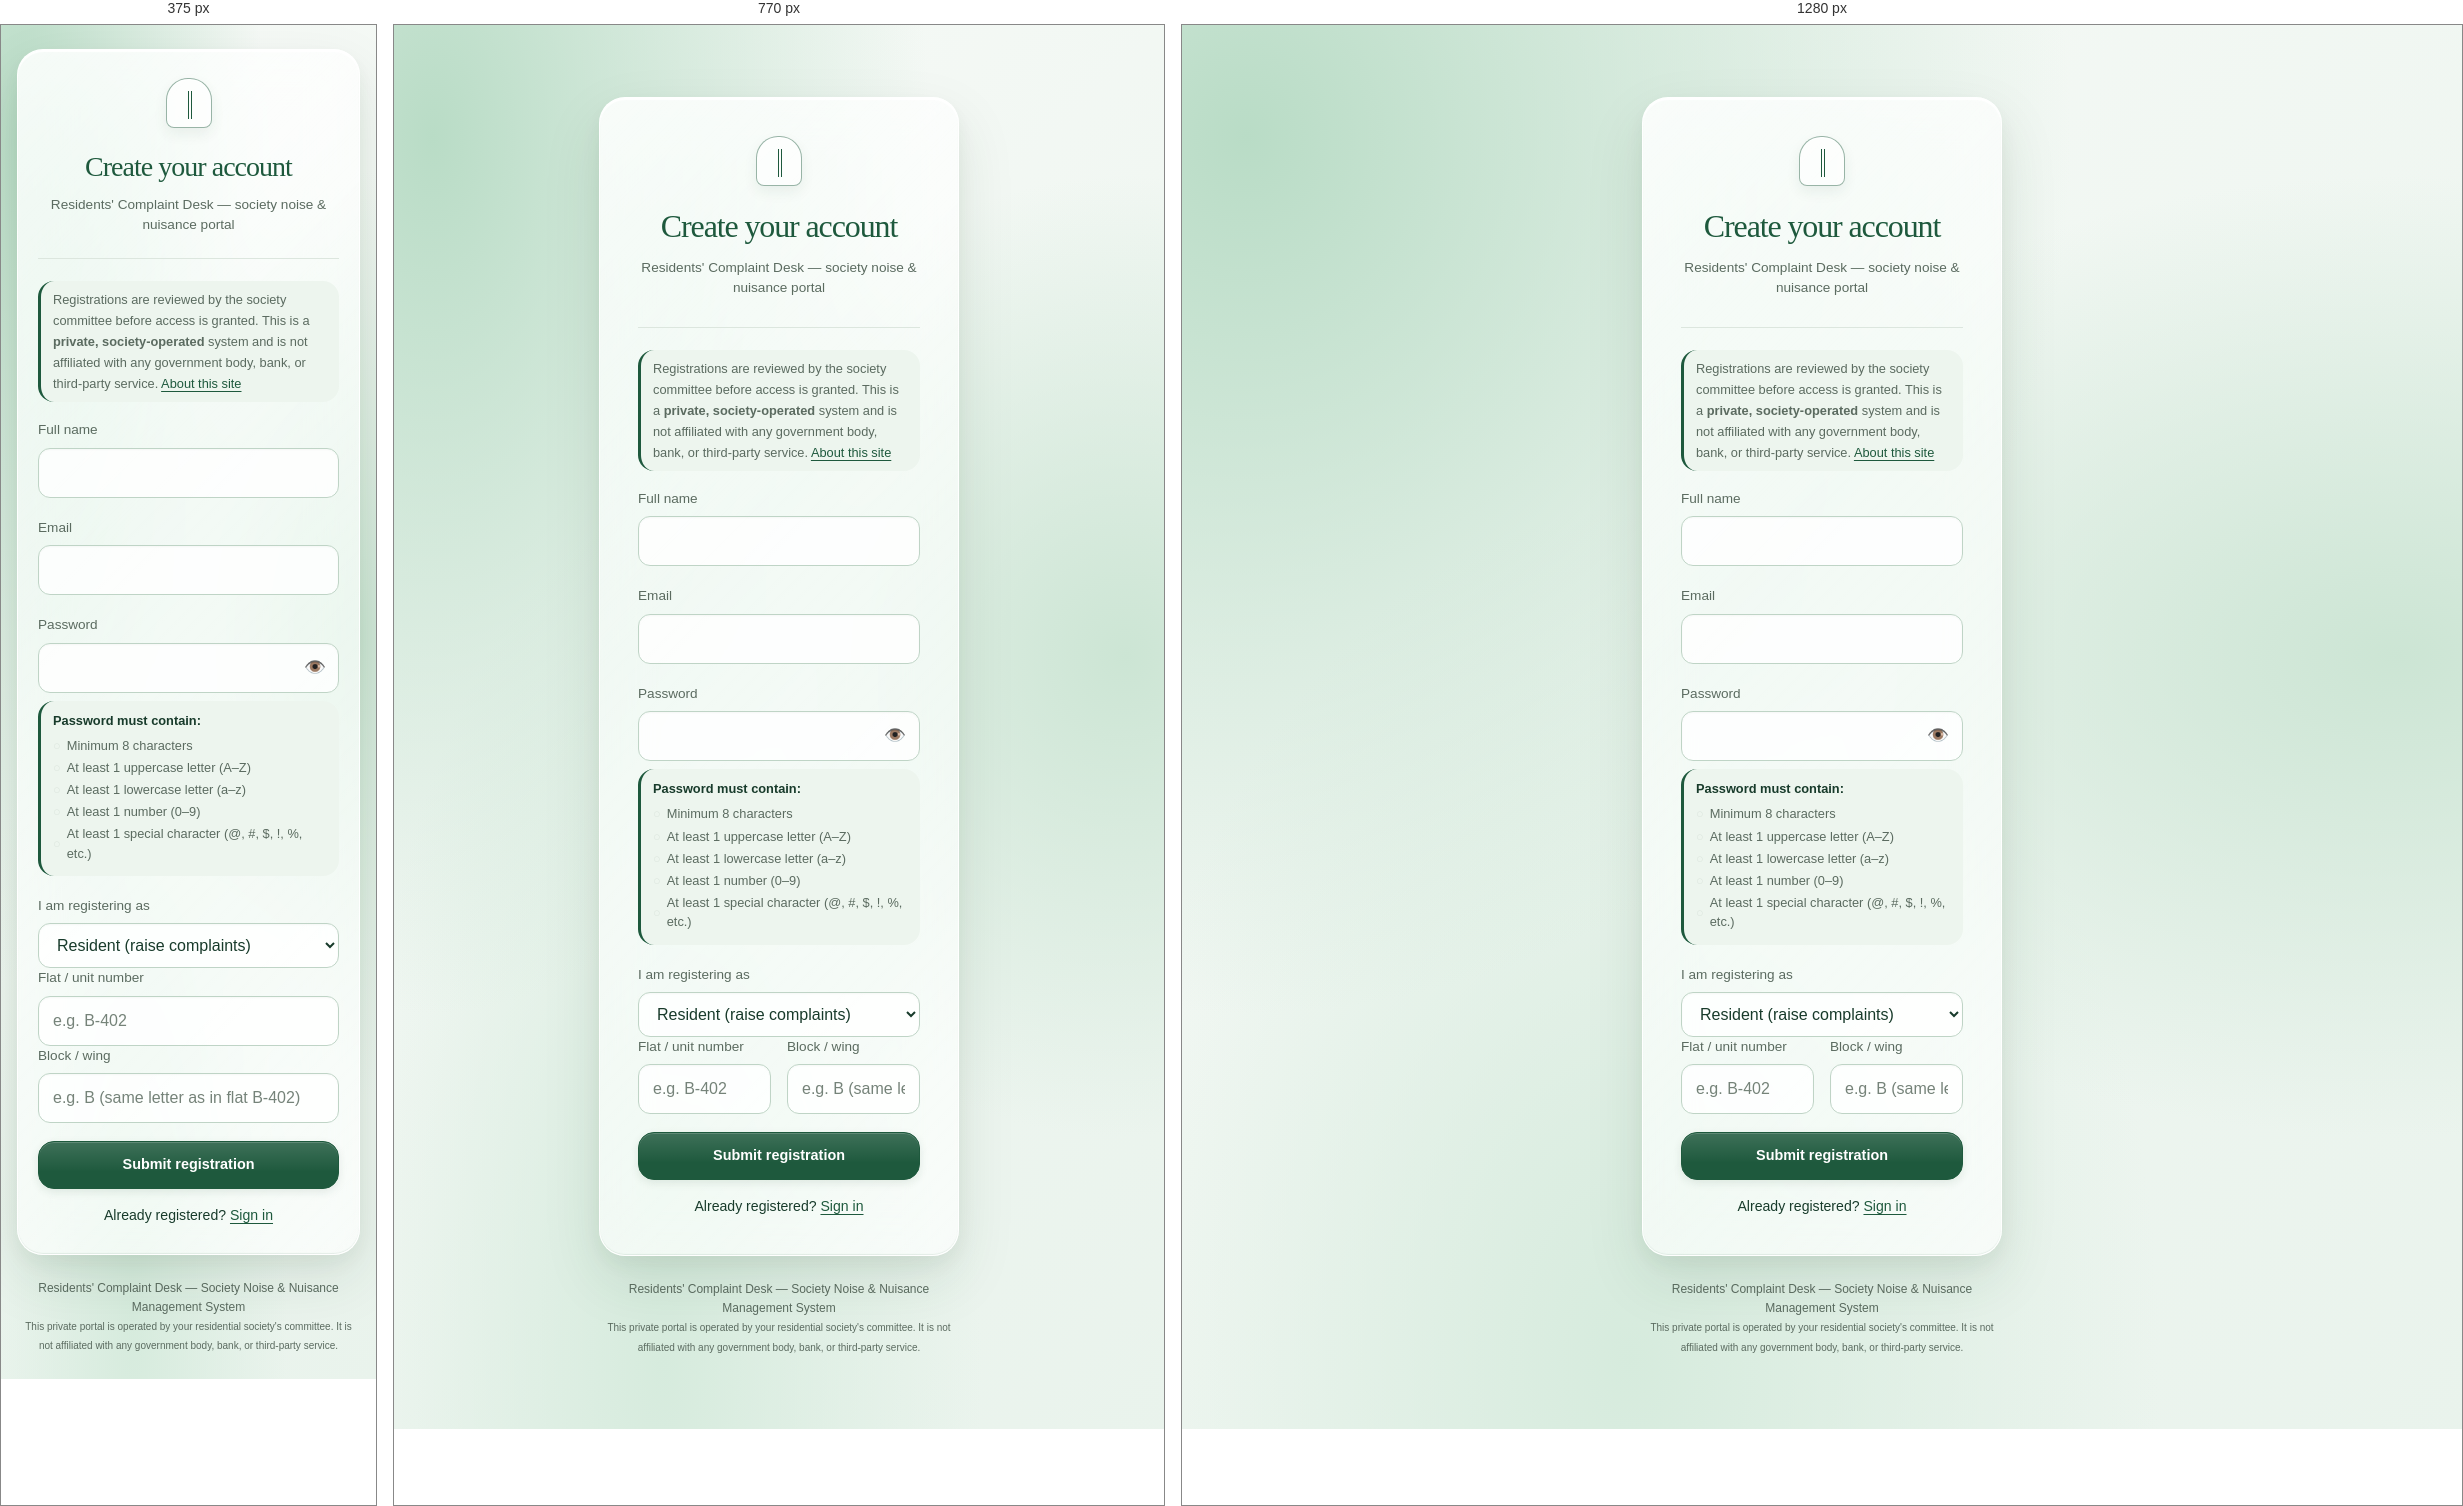
Rendered at 375 px, 770 px and 1280 px, left to right.

<!-- file: register.html -->
<!DOCTYPE html>
<html lang="en">
<head>
<meta charset="UTF-8">
<meta name="viewport" content="width=device-width, initial-scale=1.0">
<meta name="description" content="Register for the Residents' Complaint Desk — a private, society-operated portal for reporting noise and nuisance complaints within your residential community.">
<meta name="robots" content="noindex, nofollow">
<title>Register — Residents' Complaint Desk</title>
<link rel="stylesheet" href="css/style.css">
</head>
<body>
<div class="auth-shell">
  <div class="panel">
    <div class="brand-mark">
      <strong>Create your account</strong>
      <span>Residents' Complaint Desk — society noise &amp; nuisance portal</span>
    </div>
    <p class="site-notice">
      Registrations are reviewed by the society committee before access is granted.
      This is a <strong>private, society-operated</strong> system and is not affiliated with
      any government body, bank, or third-party service.
      <a href="about.html">About this site</a>
    </p>
    <form id="regForm">
      <label for="name">Full name</label>
      <input type="text" id="name" required>

      <label for="email">Email</label>
      <input type="email" id="email" required>

      <label for="password">Password</label>
      <div class="password-wrap">
        <input type="password" id="password" required autocomplete="new-password">
        <button type="button" class="password-toggle-btn" id="regPwToggle" onclick="togglePassword('password', this)" title="Show password" aria-label="Show password">👁️</button>
      </div>
      <div class="password-requirements" id="regPwReqs">
        <div class="req-title">Password must contain:</div>
        <ul>
          <li class="req-len invalid">Minimum 8 characters</li>
          <li class="req-upper invalid">At least 1 uppercase letter (A–Z)</li>
          <li class="req-lower invalid">At least 1 lowercase letter (a–z)</li>
          <li class="req-num invalid">At least 1 number (0–9)</li>
          <li class="req-special invalid">At least 1 special character (@, #, $, !, %, etc.)</li>
        </ul>
      </div>

      <label for="role">I am registering as</label>
      <select id="role">
        <option value="user">Resident (raise complaints)</option>
        <option value="residency">Committee member (respond to complaints)</option>
      </select>

      <div class="form-row">
        <div>
          <label for="flat">Flat / unit number</label>
          <input type="text" id="flat" placeholder="e.g. B-402">
        </div>
        <div>
          <label for="block">Block / wing</label>
          <input type="text" id="block" placeholder="e.g. B (same letter as in flat B-402)">
        </div>
      </div>

      <button type="submit" style="width:100%; margin-top:18px;">Submit registration</button>
      <p class="error-msg" id="errorMsg" style="display:none;"></p>
      <p class="success-msg" id="successMsg" style="display:none;"></p>
    </form>
    <div class="switch-link">Already registered? <a href="index.html">Sign in</a></div>
  </div>

  <footer class="auth-footer">
    Residents' Complaint Desk &mdash; Society Noise &amp; Nuisance Management System<br>
    <small>This private portal is operated by your residential society's committee.
    It is not affiliated with any government body, bank, or third-party service.</small>
  </footer>
</div>

<script src="js/api.js"></script>
<script>
  bindPasswordChecklist('password', 'regPwReqs');

  document.getElementById('regForm').addEventListener('submit', async (e) => {
    e.preventDefault();
    const errorMsg = document.getElementById('errorMsg');
    const successMsg = document.getElementById('successMsg');
    errorMsg.style.display = 'none';
    successMsg.style.display = 'none';

    const password = document.getElementById('password').value;
    const pwErr = validatePassword(password);
    if (pwErr) {
      errorMsg.textContent = pwErr;
      errorMsg.style.display = 'block';
      return;
    }

    try {
      const data = await apiFetch('/auth/register', {
        method: 'POST',
        body: {
          name: document.getElementById('name').value.trim(),
          email: document.getElementById('email').value.trim(),
          password,
          role: document.getElementById('role').value,
          flat_number: document.getElementById('flat').value.trim(),
          block: document.getElementById('block').value.trim()
        }
      });
      successMsg.textContent = data.message;
      successMsg.style.display = 'block';
      document.getElementById('regForm').reset();
      bindPasswordChecklist('password', 'regPwReqs');
    } catch (err) {
      errorMsg.textContent = err.message;
      errorMsg.style.display = 'block';
    }
  });
</script>
</body>
</html>


/* @media block from css/style.css */
@media (max-width: 640px) {
  .form-row { flex-direction: column; gap: 0; }
  .split { flex-direction: column; }
  .topbar { align-items: flex-start; flex-direction: column; padding: 16px 20px; gap: 12px; }
  .topbar .who { flex-wrap: wrap; gap: 10px; }
  .shell { padding: 24px 16px 40px; }
  .nav-tabs { overflow-x: auto; }
  .nav-tabs button { flex-shrink: 0; margin-right: 12px; }
  .auth-shell { margin: 5vh auto; padding: 0 16px; }
  .auth-shell .panel { padding: 24px; }
}

/* @media block from css/style.css */
@media (max-width:640px){ .kv{grid-template-columns:1fr;} }

/* @media block from css/style.css */
@media (max-width: 900px) {
  .split:has(> .panel > .stat) { grid-template-columns: repeat(2, minmax(0, 1fr)); }
}

/* @media block from css/style.css */
@media (max-width: 640px) {
  .panel { padding: 18px; }
  .panel-flush { padding: 0; }
  .split > .panel { min-width: 0; width: 100%; }
  .auth-shell .panel { padding: 28px 20px; }
  .auth-shell .brand-mark strong { font-size: 1.75rem; }
  button, .btn, input:not([type="checkbox"]):not([type="radio"]), select { min-height: 44px; }
  .password-toggle-btn { min-width: 44px; right: 2px; }
  .password-wrap input { padding-right: 48px; }
  .nav-tabs button { padding: 12px 8px; }
  .rec-box button { width: 100%; }
  .rec-box .muted { display: block; margin: 8px 0 0 !important; }
  .mandatory-audio-notice { align-items: flex-start; }
  .badge-mandatory { flex-shrink: 0; }
  .dlg-head { padding: 14px 16px; gap: 12px; }
  .dlg-body { padding: 16px; }
  .about-wrap { margin: 24px 16px !important; padding: 22px 18px !important; }
  th, td { padding: 10px 12px; }
  .bar-row .lbl { width: 100px; }
  .split:has(> .panel > .stat) { gap: 10px; }
  .split > .panel:has(> .stat) { padding: 18px 14px; }
  .stat { font-size: 2rem; }
  .topbar .who { width: 100%; }
  .topbar .who > button { flex: 1 1 auto; }
  .topbar .who > span { width: 100%; }
  .auth-shell { margin: 24px auto; }
  .auth-shell .brand-mark { padding-bottom: 22px; }
  .auth-footer { padding: 0 6px; }
  form > button[type="submit"] { width: 100%; }
  .btn-row > button { flex: 1 1 140px; }
  .dlg-head h2 { font-size: 1.05rem; }
  .dlg-head button { flex-shrink: 0; }
  input, select, textarea { font-size: 16px; }
}